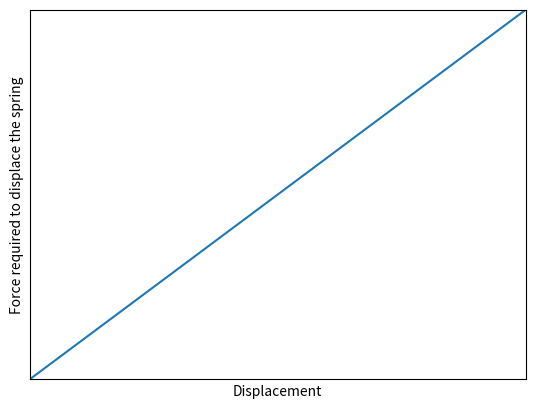

Generate this figure with matplotlib:
import numpy as np
import matplotlib.pyplot as plt

x = np.arange(0,11,1)
k = 2

F = k * x

plt.plot(x,F)
plt.xlabel('Displacement')
plt.ylabel('Force required to displace the spring')
#plt.tick_params(
#        axis='x',
#        which='both',
#        bottom='False',
#        top='False',
#        labelbottom='False')
#plt.tick_params(
#        axis='y',
#        which='both',
#        left='False',
#        right='False',
#        labelleft='False')
plt.xticks([])
plt.yticks([])
plt.xlim(0,10)
plt.ylim(0,20)
plt.savefig('force_spring.png')
